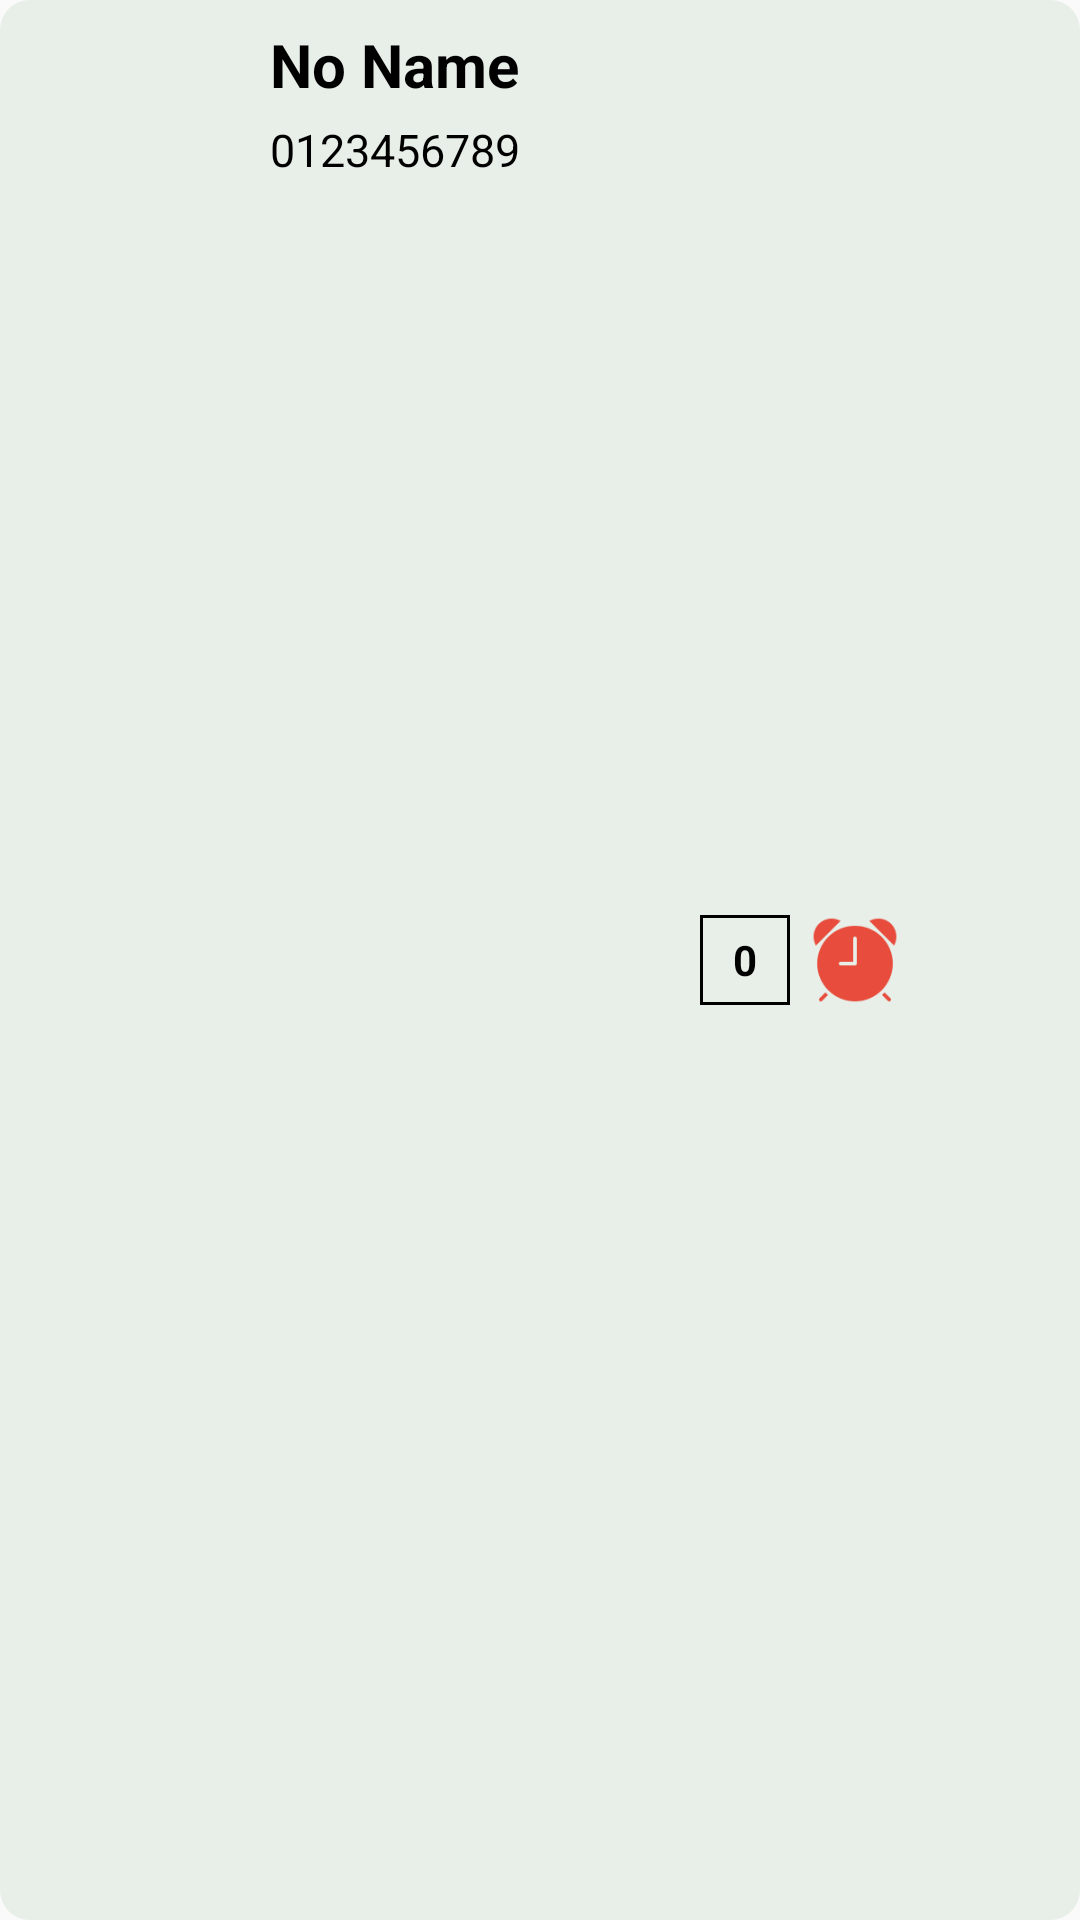

Android layout source for this screen:
<!-- AndroidManifest.xml: application theme AppTheme.NoActionBar -->
<!-- res/layout/contact_adapter.xml -->
<?xml version="1.0" encoding="utf-8"?>
<LinearLayout xmlns:android="http://schemas.android.com/apk/res/android"
    xmlns:app="http://schemas.android.com/apk/res-auto"
    xmlns:tools="http://schemas.android.com/tools"
    android:background="@drawable/bo_goc_contactitem"
    android:layout_marginLeft="10dp"
    android:layout_marginRight="10dp"
    android:layout_marginTop="10dp"
    android:padding="10dp"
    android:orientation="horizontal"
    android:layout_width="match_parent"
    android:layout_height="wrap_content">

    <ImageView
        android:id="@+id/ivAvatar"
        android:layout_width="50dp"
        android:layout_height="50dp"
        tools:srcCompat="@tools:sample/avatars[0]" />

    <LinearLayout
        android:layout_weight="13"
        android:layout_height="50dp"
        android:layout_width="0dp"
        android:orientation="vertical">

        <TextView
            android:id="@+id/tvName"
            android:gravity="bottom"
            android:paddingLeft="30dp"
            android:text="No Name"
            android:textColor="#f000"
            android:textStyle="bold"
            android:textSize="20sp"
            android:layout_weight="1"
            android:layout_width="match_parent"
            android:layout_height="0dp" />


        <TextView
            android:id="@+id/tvNumber"
            android:gravity="bottom"
            android:paddingLeft="30dp"
            android:textSize="15sp"
            android:text="0123456789"
            android:layout_weight="1"
            android:layout_width="match_parent"
            android:layout_height="0dp" />

    </LinearLayout>
    <TextView
        android:id="@+id/tvCount"
        android:layout_gravity="center_vertical"
        android:gravity="center"
        android:textStyle="bold"
        android:text="0"
        android:background="@drawable/vien"
        android:layout_width="30dp"
        android:layout_height="30dp" />

    <ImageView
        android:id="@+id/imClock"
        android:layout_weight="1"
        android:layout_gravity="center_vertical"
        android:src="@drawable/icon_clock"
        android:layout_width="30dp"
        android:layout_height="30dp" />



    <ImageView
        android:id="@+id/imDelete"
        android:layout_weight="1"
        android:layout_gravity="center_vertical"
        android:src="@drawable/trash_icon_red"
        android:layout_width="30dp"
        android:layout_height="30dp" />

</LinearLayout>
<!-- resources referenced by this layout -->
<resources>
  <!-- drawable bo_goc_contactitem (drawable) -->
  <?xml version="1.0" encoding="utf-8"?>
  <shape
      xmlns:android="http://schemas.android.com/apk/res/android"
      android:shape="rectangle">
      <solid android:color="#E8EEE8"/>
      <corners android:radius="10dp" />
  </shape>
  <!-- drawable icon_clock: png bitmap (drawable-v24, 3495 bytes) -->
  <!-- drawable vien (drawable) -->
  <?xml version="1.0" encoding="utf-8"?>
  <shape xmlns:android="http://schemas.android.com/apk/res/android">
      <stroke android:width="1dp"
          android:color="#000000">
  
      </stroke>
  
  </shape>
  <style name="AppTheme.NoActionBar">
          <item name="windowActionBar">false</item>
          <item name="windowNoTitle">true</item>
      </style>
</resources>
